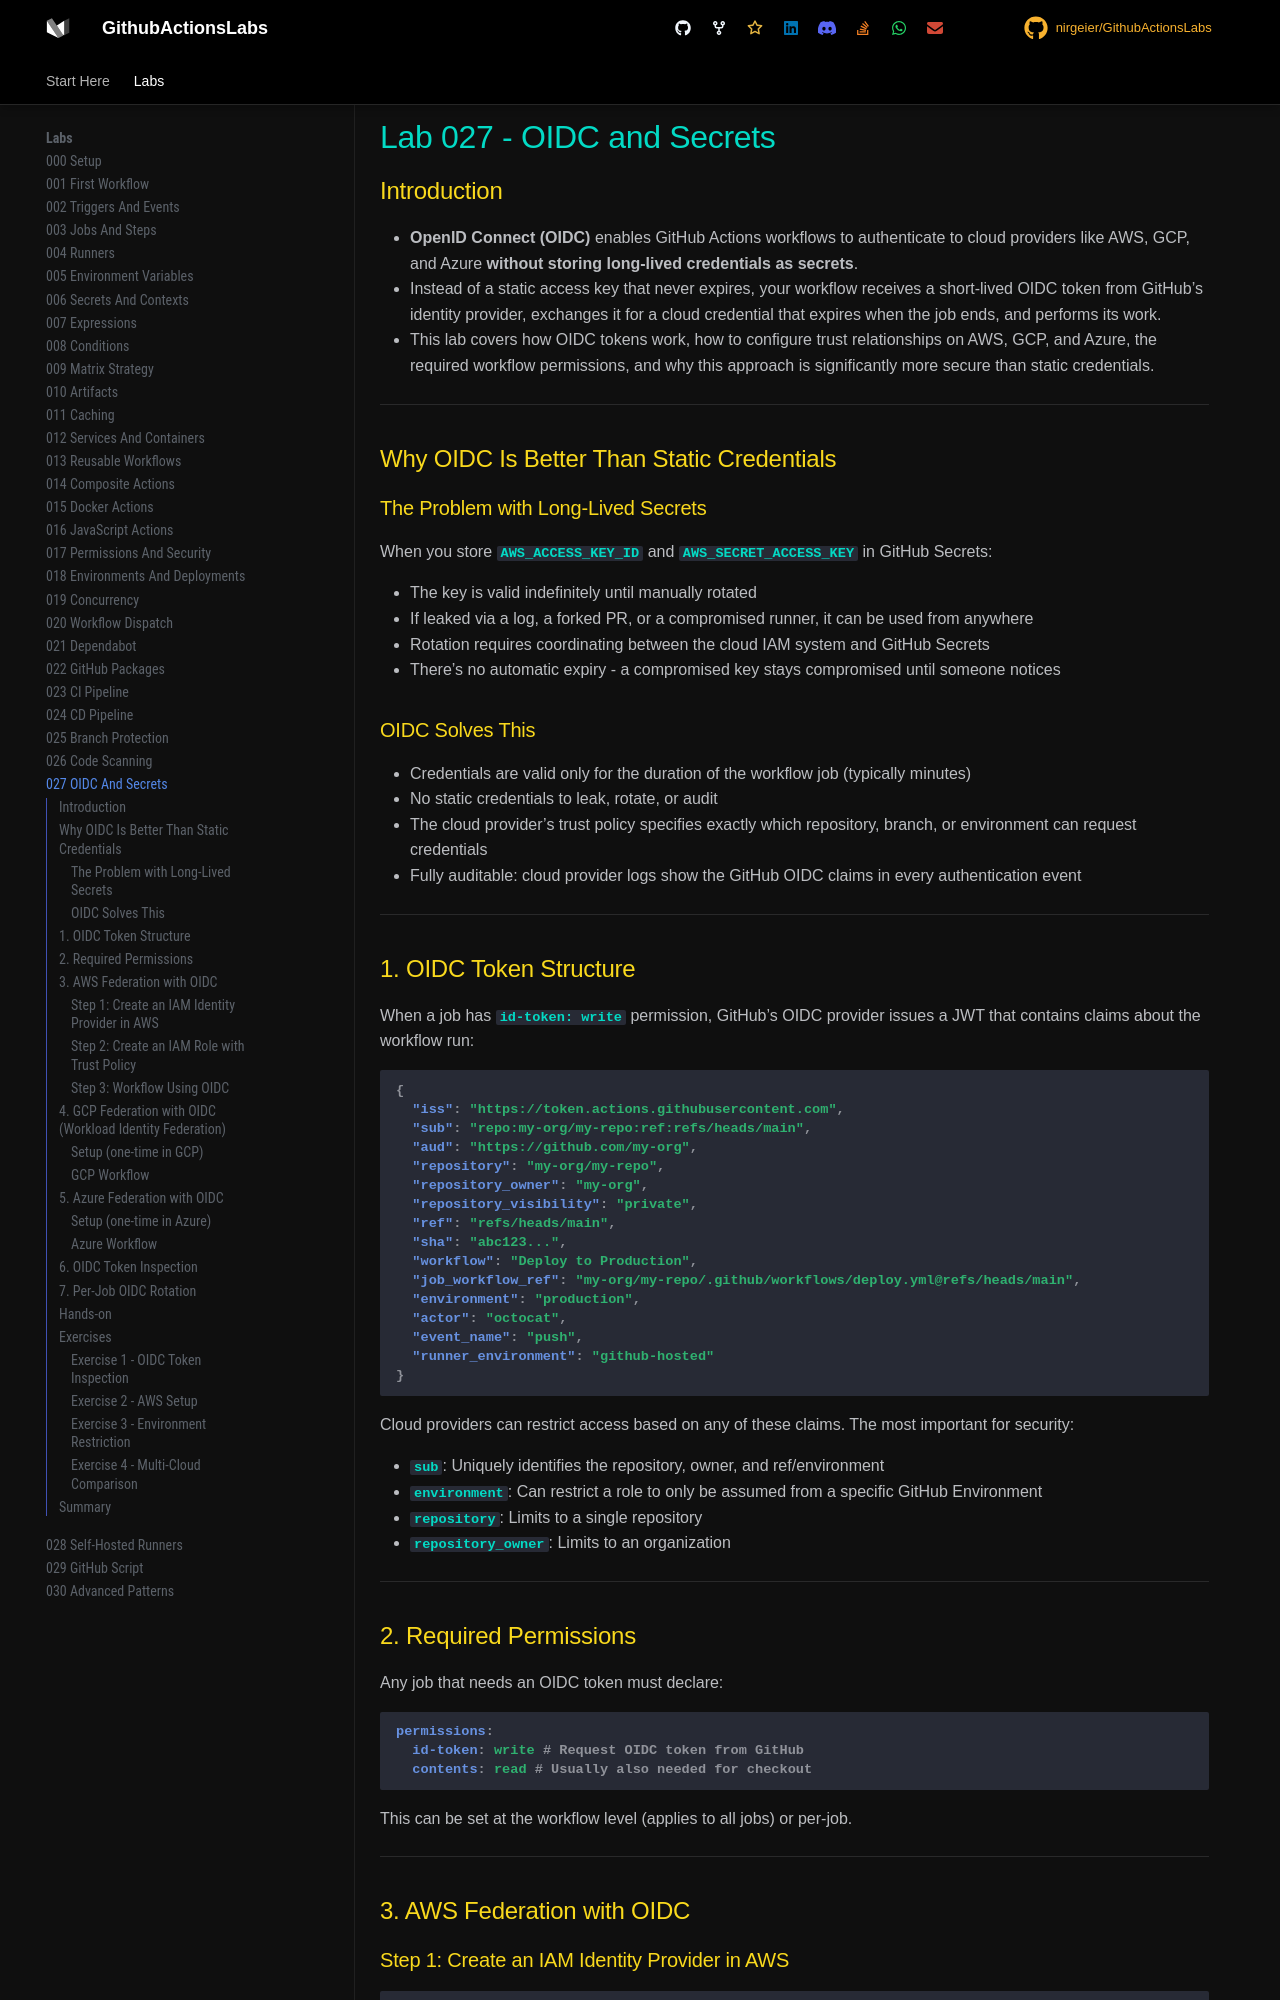

repository: nirgeier/GithubActionsLabs · page: 027-oidc-secrets/index.html · generator: mkdocs

# Lab 027 - OIDC and Secrets

## Introduction

- **OpenID Connect (OIDC)** enables GitHub Actions workflows to authenticate to cloud providers like AWS, GCP, and Azure **without storing long-lived credentials as secrets**.
- Instead of a static access key that never expires, your workflow receives a short-lived OIDC token from GitHub's identity provider, exchanges it for a cloud credential that expires when the job ends, and performs its work.
- This lab covers how OIDC tokens work, how to configure trust relationships on AWS, GCP, and Azure, the required workflow permissions, and why this approach is significantly more secure than static credentials.

---

## Why OIDC Is Better Than Static Credentials

### The Problem with Long-Lived Secrets

When you store `AWS_ACCESS_KEY_ID` and `AWS_SECRET_ACCESS_KEY` in GitHub Secrets:

- The key is valid indefinitely until manually rotated
- If leaked via a log, a forked PR, or a compromised runner, it can be used from anywhere
- Rotation requires coordinating between the cloud IAM system and GitHub Secrets
- There's no automatic expiry - a compromised key stays compromised until someone notices

### OIDC Solves This

- Credentials are valid only for the duration of the workflow job (typically minutes)
- No static credentials to leak, rotate, or audit
- The cloud provider's trust policy specifies exactly which repository, branch, or environment can request credentials
- Fully auditable: cloud provider logs show the GitHub OIDC claims in every authentication event

---

## 1. OIDC Token Structure

When a job has `id-token: write` permission, GitHub's OIDC provider issues a JWT that contains claims about the workflow run:

```json
{
  "iss": "https://token.actions.githubusercontent.com",
  "sub": "repo:my-org/my-repo:ref:refs/heads/main",
  "aud": "https://github.com/my-org",
  "repository": "my-org/my-repo",
  "repository_owner": "my-org",
  "repository_visibility": "private",
  "ref": "refs/heads/main",
  "sha": "abc123...",
  "workflow": "Deploy to Production",
  "job_workflow_ref": "my-org/my-repo/.github/workflows/deploy.yml@refs/heads/main",
  "environment": "production",
  "actor": "octocat",
  "event_name": "push",
  "runner_environment": "github-hosted"
}
```

Cloud providers can restrict access based on any of these claims. The most important for security:

- **`sub`**: Uniquely identifies the repository, owner, and ref/environment
- **`environment`**: Can restrict a role to only be assumed from a specific GitHub Environment
- **`repository`**: Limits to a single repository
- **`repository_owner`**: Limits to an organization

---

## 2. Required Permissions

Any job that needs an OIDC token must declare:

```yaml
permissions:
  id-token: write # Request OIDC token from GitHub
  contents: read # Usually also needed for checkout
```

This can be set at the workflow level (applies to all jobs) or per-job.

---

## 3. AWS Federation with OIDC
